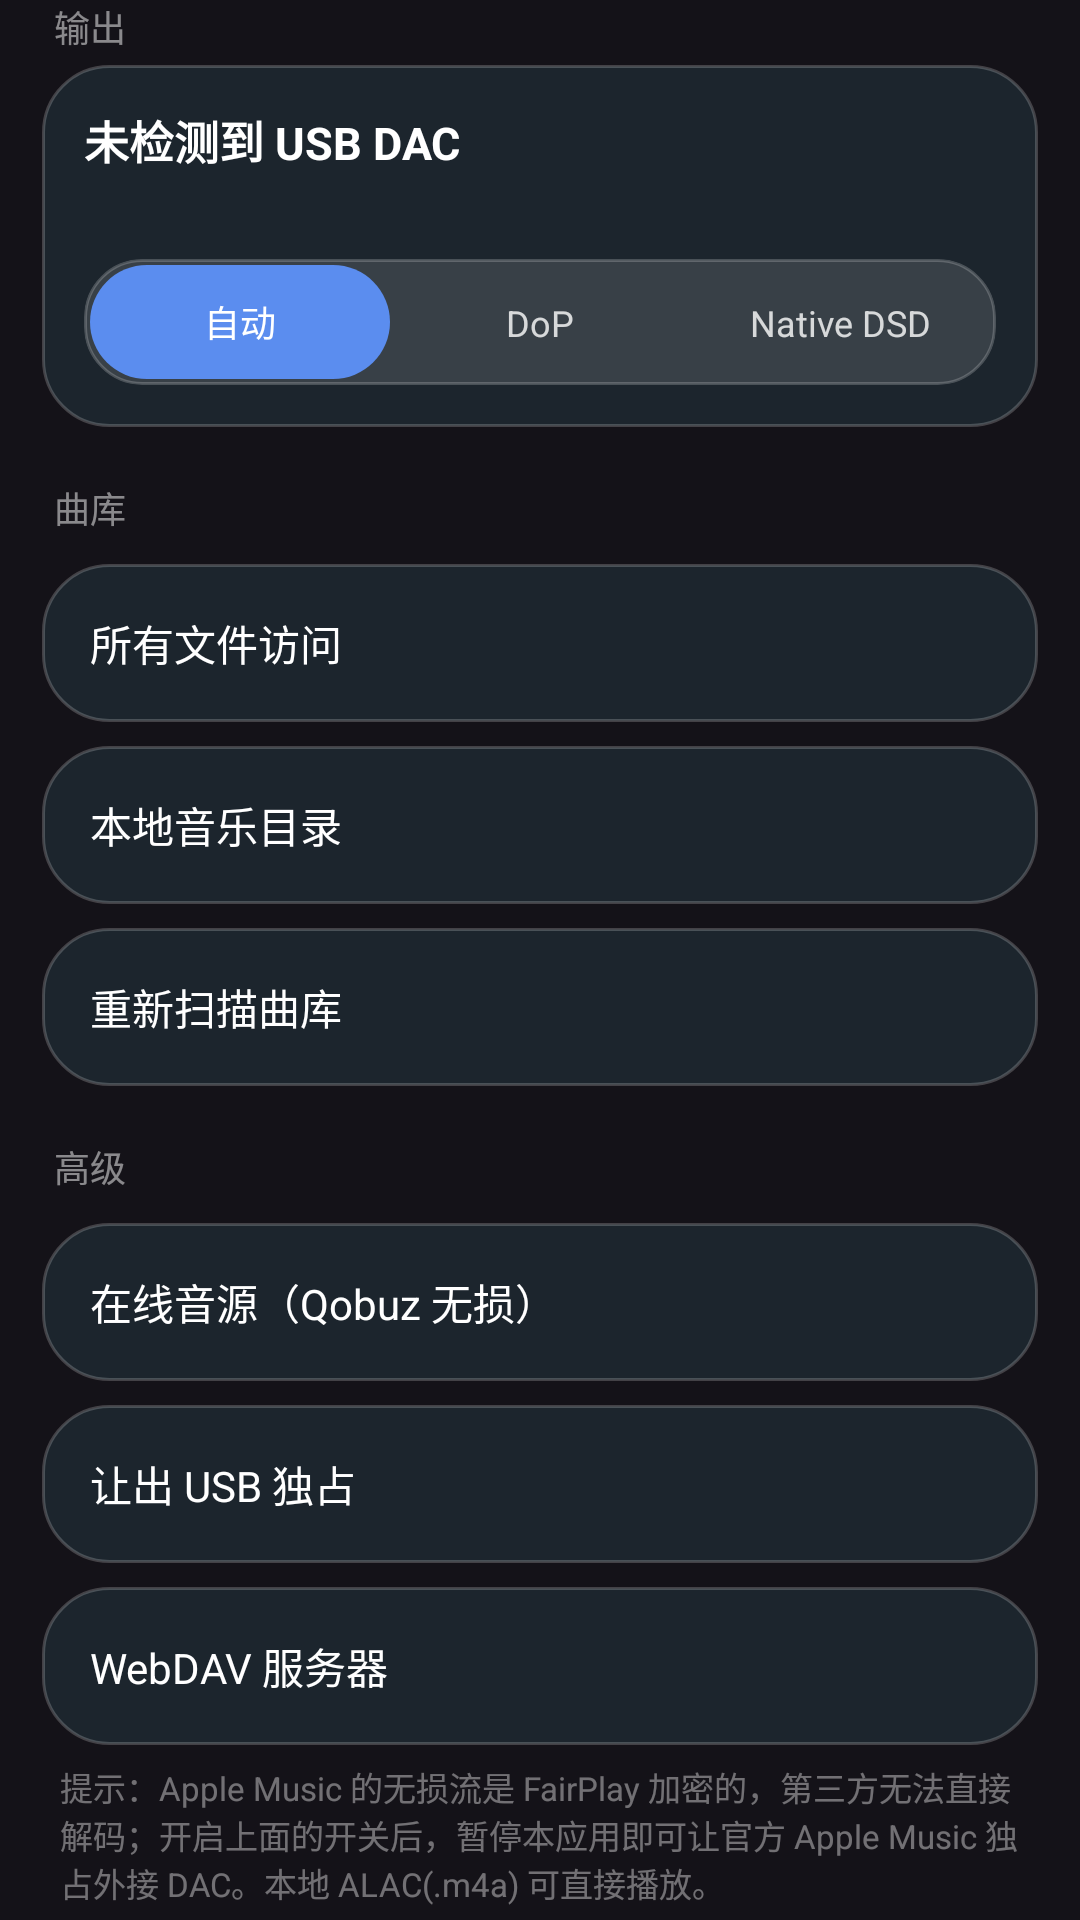

Reconstruct the res/layout file that produces this screen, plus the resources it refers to.
<!-- AndroidManifest.xml: application theme Theme.DsdPlayer -->
<!-- res/layout/page_settings.xml -->
<?xml version="1.0" encoding="utf-8"?>
<ScrollView xmlns:android="http://schemas.android.com/apk/res/android"
    android:layout_width="match_parent"
    android:layout_height="match_parent"
    android:scrollbars="none">

    <LinearLayout
        android:layout_width="match_parent"
        android:layout_height="wrap_content"
        android:orientation="vertical"
        android:paddingHorizontal="14dp"
        android:paddingBottom="16dp">

        <TextView
            android:layout_width="match_parent"
            android:layout_height="wrap_content"
            android:layout_marginBottom="4dp"
            android:paddingStart="4dp"
            android:text="输出"
            android:textColor="#80FFFFFF"
            android:textSize="12sp" />

        <LinearLayout
            android:id="@+id/dacCard"
            android:layout_width="match_parent"
            android:layout_height="wrap_content"
            android:background="@drawable/bg_mini_player"
            android:clickable="true"
            android:focusable="true"
            android:orientation="vertical"
            android:padding="14dp">

            <TextView
                android:id="@+id/dacTitle"
                android:layout_width="match_parent"
                android:layout_height="wrap_content"
                android:text="@string/no_device"
                android:textColor="#FFFFFFFF"
                android:textSize="15sp"
                android:textStyle="bold" />

            <TextView
                android:id="@+id/dacCaps"
                android:layout_width="match_parent"
                android:layout_height="wrap_content"
                android:layout_marginTop="4dp"
                android:textColor="#99FFFFFF"
                android:textSize="11sp" />

            <LinearLayout
            android:id="@+id/modeGroup"
            android:layout_width="match_parent"
            android:layout_height="wrap_content"
            android:layout_marginTop="10dp"
            android:background="@drawable/bg_mode_group"
            android:clipToOutline="true"
            android:orientation="horizontal"
            android:padding="2dp">

            <TextView
            android:id="@+id/modeAuto"
            android:layout_width="0dp"
            android:layout_height="38dp"
            android:layout_weight="1"
            android:background="@drawable/bg_mode_selected"
            android:gravity="center"
            android:text="自动"
            android:textColor="#FFFFFFFF"
            android:textSize="12sp" />

            <TextView
            android:id="@+id/modeDop"
            android:layout_width="0dp"
            android:layout_height="38dp"
            android:layout_weight="1"
            android:gravity="center"
            android:text="DoP"
            android:textColor="#CCFFFFFF"
            android:textSize="12sp" />

            <TextView
            android:id="@+id/modeNative"
            android:layout_width="0dp"
            android:layout_height="38dp"
            android:layout_weight="1"
            android:gravity="center"
            android:text="Native DSD"
            android:textColor="#CCFFFFFF"
            android:textSize="12sp" />
            </LinearLayout>
        </LinearLayout>

        <TextView
            android:layout_width="match_parent"
            android:layout_height="wrap_content"
            android:layout_marginTop="18dp"
            android:layout_marginBottom="2dp"
            android:paddingStart="4dp"
            android:text="曲库"
            android:textColor="#80FFFFFF"
            android:textSize="12sp" />

        <TextView
            android:id="@+id/rowPermission"
            android:layout_width="match_parent"
            android:layout_height="wrap_content"
            android:layout_marginTop="8dp"
            android:background="@drawable/bg_mini_player"
            android:clickable="true"
            android:focusable="true"
            android:padding="16dp"
            android:text="所有文件访问"
            android:textColor="#FFFFFFFF"
            android:textSize="14sp" />

        <TextView
            android:id="@+id/rowMusicDir"
            android:layout_width="match_parent"
            android:layout_height="wrap_content"
            android:layout_marginTop="8dp"
            android:background="@drawable/bg_mini_player"
            android:clickable="true"
            android:focusable="true"
            android:padding="16dp"
            android:text="本地音乐目录"
            android:textColor="#FFFFFFFF"
            android:textSize="14sp" />
        <TextView
            android:id="@+id/rowRefresh"
            android:layout_width="match_parent"
            android:layout_height="wrap_content"
            android:layout_marginTop="8dp"
            android:background="@drawable/bg_mini_player"
            android:clickable="true"
            android:focusable="true"
            android:padding="16dp"
            android:text="重新扫描曲库"
            android:textColor="#FFFFFFFF"
            android:textSize="14sp" />

        <TextView
            android:layout_width="match_parent"
            android:layout_height="wrap_content"
            android:layout_marginTop="18dp"
            android:layout_marginBottom="2dp"
            android:paddingStart="4dp"
            android:text="高级"
            android:textColor="#80FFFFFF"
            android:textSize="12sp" />

        <TextView
            android:id="@+id/rowQobuz"
            android:layout_width="match_parent"
            android:layout_height="wrap_content"
            android:layout_marginTop="8dp"
            android:background="@drawable/bg_mini_player"
            android:clickable="true"
            android:focusable="true"
            android:padding="16dp"
            android:text="在线音源（Qobuz 无损）"
            android:textColor="#FFFFFFFF"
            android:textSize="14sp" />

        <TextView
            android:id="@+id/rowHandoff"
            android:layout_width="match_parent"
            android:layout_height="wrap_content"
            android:layout_marginTop="8dp"
            android:background="@drawable/bg_mini_player"
            android:clickable="true"
            android:focusable="true"
            android:padding="16dp"
            android:text="让出 USB 独占"
            android:textColor="#FFFFFFFF"
            android:textSize="14sp" />

        <TextView
            android:id="@+id/rowWebDav"
            android:layout_width="match_parent"
            android:layout_height="wrap_content"
            android:layout_marginTop="8dp"
            android:background="@drawable/bg_mini_player"
            android:clickable="true"
            android:focusable="true"
            android:padding="16dp"
            android:text="WebDAV 服务器"
            android:textColor="#FFFFFFFF"
            android:textSize="14sp" />

        <TextView
            android:layout_width="match_parent"
            android:layout_height="wrap_content"
            android:layout_marginTop="6dp"
            android:paddingHorizontal="6dp"
            android:text="提示：Apple Music 的无损流是 FairPlay 加密的，第三方无法直接解码；开启上面的开关后，暂停本应用即可让官方 Apple Music 独占外接 DAC。本地 ALAC(.m4a) 可直接播放。"
            android:textColor="#66FFFFFF"
            android:textSize="11sp" />

        <TextView
            android:id="@+id/about"
            android:layout_width="match_parent"
            android:layout_height="wrap_content"
            android:layout_marginTop="6dp"
            android:gravity="center"
            android:padding="8dp"
            android:textColor="#66FFFFFF"
            android:textSize="11sp" />

    </LinearLayout>
</ScrollView>
<!-- resources referenced by this layout -->
<resources>
  <!-- drawable bg_mini_player (drawable) -->
  <?xml version="1.0" encoding="utf-8"?>
  <shape xmlns:android="http://schemas.android.com/apk/res/android" android:shape="rectangle">
      <solid android:color="#CC1F2A33" />
      <corners android:radius="22dp" />
      <stroke android:width="1dp" android:color="#33FFFFFF" />
  </shape>
  <!-- drawable bg_mode_group (drawable) -->
  <?xml version="1.0" encoding="utf-8"?>
  <shape xmlns:android="http://schemas.android.com/apk/res/android" android:shape="rectangle">
      <solid android:color="#1FFFFFFF" />
      <corners android:radius="19dp" />
      <stroke android:width="1dp" android:color="#33FFFFFF" />
  </shape>
  <!-- drawable bg_mode_selected (drawable) -->
  <?xml version="1.0" encoding="utf-8"?>
  <shape xmlns:android="http://schemas.android.com/apk/res/android" android:shape="rectangle">
      <solid android:color="#FF5B8DEF" />
      <corners android:radius="19dp" />
  </shape>
  <string name="no_device">未检测到 USB DAC</string>
  <style name="Theme.DsdPlayer" parent="Theme.Material3.Dark.NoActionBar">
          <item name="android:statusBarColor">#0B1218</item>
          <item name="android:navigationBarColor">#0B1218</item>
          <item name="android:windowLightStatusBar" tools:targetApi="m">false</item>
      </style>
</resources>
